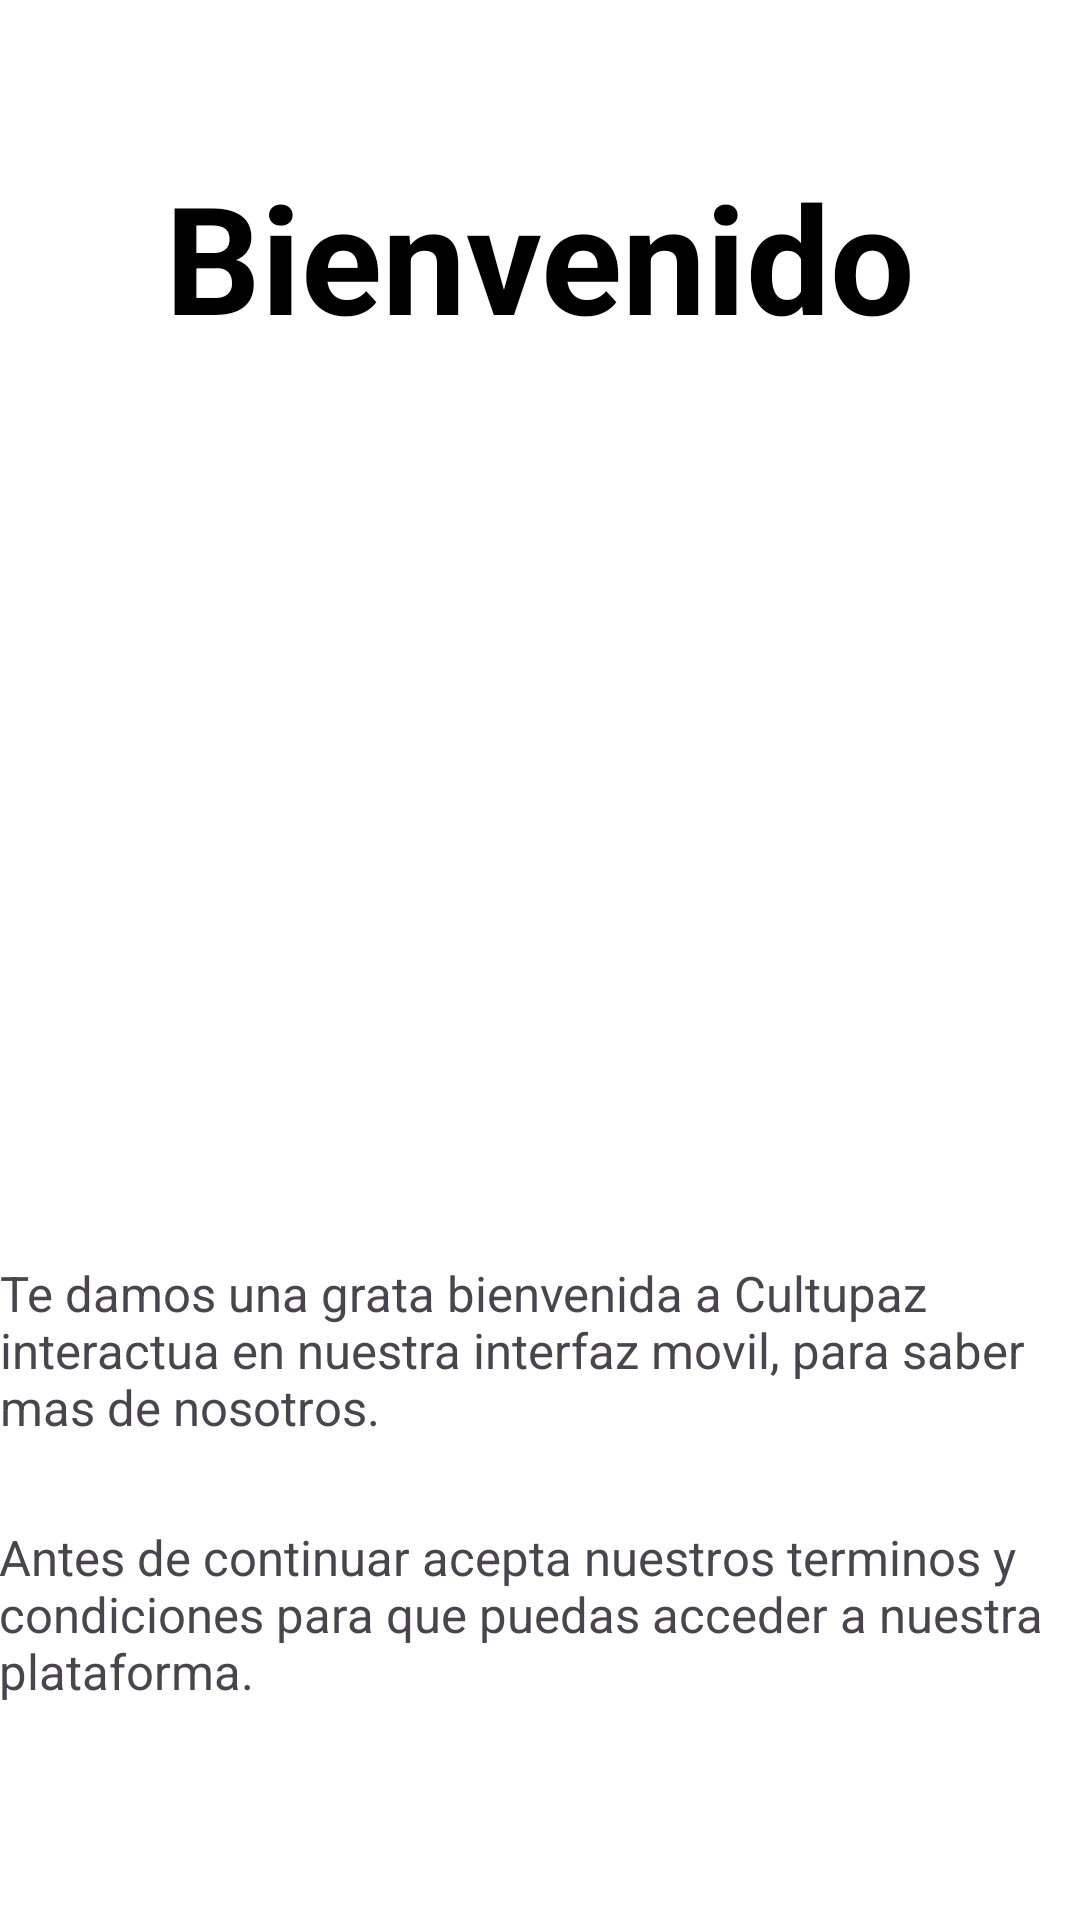

Android layout source for this screen:
<!-- AndroidManifest.xml: application theme Theme.CultuPaz -->
<!-- res/layout/activity_terminos_ycondiciones.xml -->
<?xml version="1.0" encoding="utf-8"?>
<androidx.constraintlayout.widget.ConstraintLayout xmlns:android="http://schemas.android.com/apk/res/android"
    xmlns:app="http://schemas.android.com/apk/res-auto"
    xmlns:tools="http://schemas.android.com/tools"
    android:layout_width="match_parent"
    android:layout_height="match_parent"
    android:orientation="vertical"
    tools:context=".Terminos_Y_Condiciones"
    android:background="@color/white">

    <TextView
        android:layout_width="wrap_content"
        android:layout_height="wrap_content"
        android:layout_marginTop="15pt"
        android:text="@string/bienvenido_name"
        android:textColor="@color/black"
        android:textSize="50sp"
        android:textStyle="bold"
        app:layout_constraintBottom_toBottomOf="parent"
        app:layout_constraintLeft_toLeftOf="parent"
        app:layout_constraintRight_toRightOf="parent"
        app:layout_constraintTop_toTopOf="parent"
        app:layout_constraintVertical_bias="0.039" />

    <TextView
        android:layout_width="361dp"
        android:layout_height="80dp"
        android:layout_marginLeft="20pt"
        android:layout_marginTop="420dp"
        android:layout_marginRight="20pt"
        android:text="@string/txt_terminos_condiciones_name"
        android:textSize="8pt"
        android:textStyle="normal"
        app:layout_constraintLeft_toLeftOf="parent"
        app:layout_constraintRight_toRightOf="parent"
        app:layout_constraintTop_toTopOf="parent" />

    <TextView
        android:layout_width="360dp"
        android:layout_height="77dp"
        android:layout_marginLeft="20pt"
        android:layout_marginTop="508dp"
        android:layout_marginRight="20pt"
        android:text="@string/txt_terminos_condiciones_2_name"
        android:textSize="8pt"
        android:textStyle="normal"
        app:layout_constraintHorizontal_bias="0.512"
        app:layout_constraintLeft_toLeftOf="parent"
        app:layout_constraintRight_toRightOf="parent"
        app:layout_constraintTop_toTopOf="parent" />

    <ImageView
        android:layout_width="241dp"
        android:layout_height="252dp"
        android:layout_marginBottom="8pt"
        android:backgroundTint="@color/btncolor"
        android:src="@drawable/logo"
        app:layout_constraintBottom_toBottomOf="parent"
        app:layout_constraintLeft_toLeftOf="parent"
        app:layout_constraintRight_toRightOf="parent"
        app:layout_constraintTop_toTopOf="parent"
        app:layout_constraintVertical_bias="0.276" />

    <Button
        android:id="@+id/btn_acepta_terminos"
        android:layout_width="139dp"
        android:layout_height="58dp"
        android:layout_marginLeft="20pt"
        android:layout_marginTop="644dp"
        android:layout_marginRight="46dp"
        android:backgroundTint="@color/btncolor"
        android:text="@string/acepta_terminos"
        android:textColor="@color/white"
        android:textSize="7pt"
        app:layout_constraintHorizontal_bias="0.08"
        app:layout_constraintLeft_toLeftOf="parent"
        app:layout_constraintRight_toRightOf="parent"
        app:layout_constraintTop_toTopOf="parent" />

    <Button
        android:id="@+id/btn_cancelar_terminos"
        android:layout_width="152dp"
        android:layout_height="59dp"
        android:layout_marginLeft="20pt"
        android:layout_marginTop="644dp"
        android:layout_marginRight="46dp"
        android:backgroundTint="@color/btncolor"
        android:text="@string/no_acepta_terminos"
        android:textColor="@color/white"
        android:textSize="7pt"
        app:layout_constraintHorizontal_bias="0.92"
        app:layout_constraintLeft_toLeftOf="parent"
        app:layout_constraintRight_toRightOf="parent"
        app:layout_constraintTop_toTopOf="parent" />

</androidx.constraintlayout.widget.ConstraintLayout>
<!-- resources referenced by this layout -->
<resources>
  <color name="black">#FF000000</color>
  <color name="btncolor">#0b2c4a</color>
  <color name="white">#FFFFFFFF</color>
  <string name="acepta_terminos">Aceptar</string>
  <string name="bienvenido_name">Bienvenido</string>
  <string name="no_acepta_terminos">Cancelar</string>
  <string name="txt_terminos_condiciones_2_name">Antes de continuar acepta nuestros terminos y condiciones para que puedas acceder a nuestra plataforma.</string>
  <string name="txt_terminos_condiciones_name">Te damos una grata bienvenida a Cultupaz interactua en nuestra interfaz movil, para saber mas de nosotros.</string>
  <style name="Theme.CultuPaz" parent="Base.Theme.CultuPaz" />
  <style name="Base.Theme.CultuPaz" parent="Theme.Material3.DayNight.NoActionBar">
          
          
      </style>
</resources>
